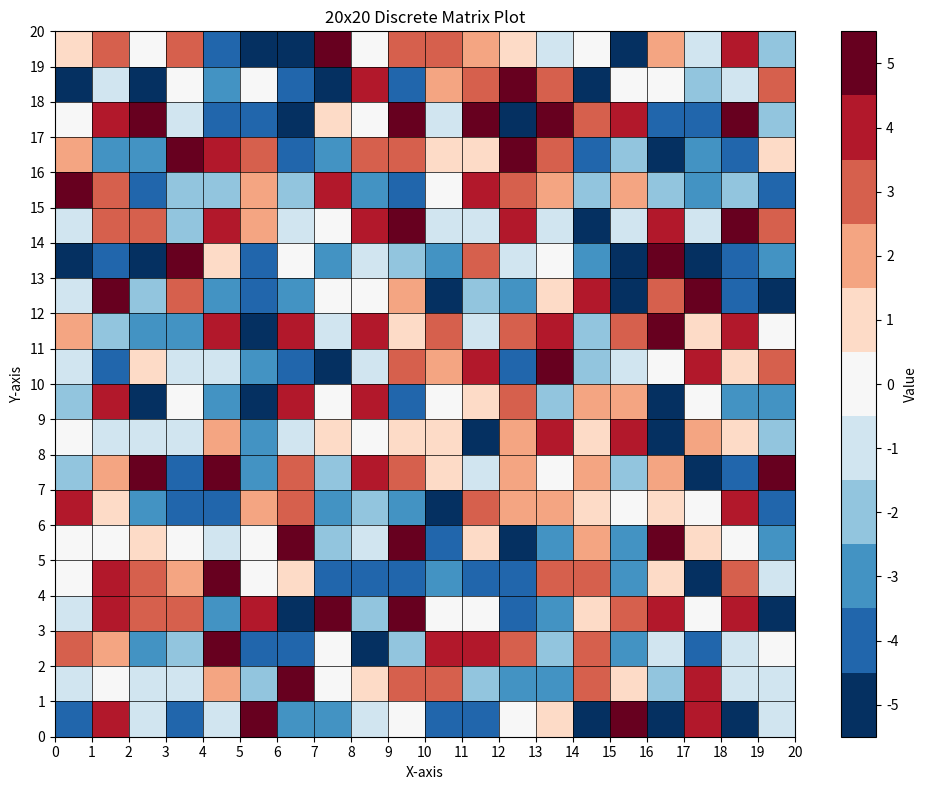

This figure's Python source:

import numpy as np
import matplotlib.pyplot as plt

# 20x20 행렬 생성 (-5에서 5까지의 정수)
matrix = np.random.randint(-5, 6, size=(20, 20))

# 등고선 그래프 생성
fig, ax = plt.subplots(figsize=(10, 8))

# discrete colormap 생성
cmap = plt.cm.get_cmap('RdBu_r', 11)  # 11 levels for -5 to 5

# pcolormesh를 사용하여 이산적인 값 표현
mesh = ax.pcolormesh(matrix, cmap=cmap, vmin=-5.5, vmax=5.5)

# 경계선 추가
ax.set_xticks(np.arange(0, 21, 1))
ax.set_yticks(np.arange(0, 21, 1))
ax.grid(True, which='major', color='k', linestyle='-', linewidth=0.5)

ax.set_title('20x20 Discrete Matrix Plot')
ax.set_xlabel('X-axis')
ax.set_ylabel('Y-axis')

# 컬러바 추가 및 설정
cbar = fig.colorbar(mesh, ticks=range(-5, 6))
cbar.set_label('Value')

plt.tight_layout()
plt.show()